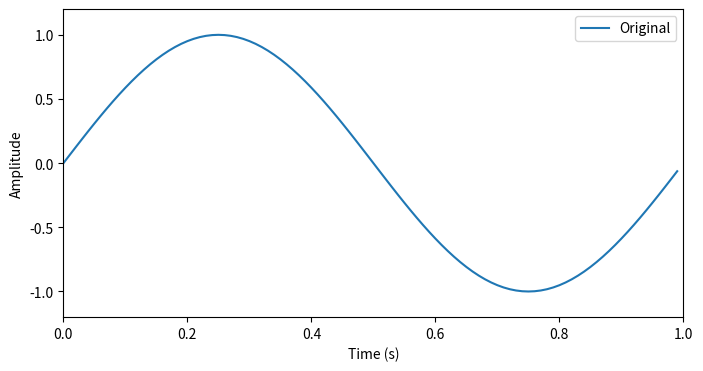
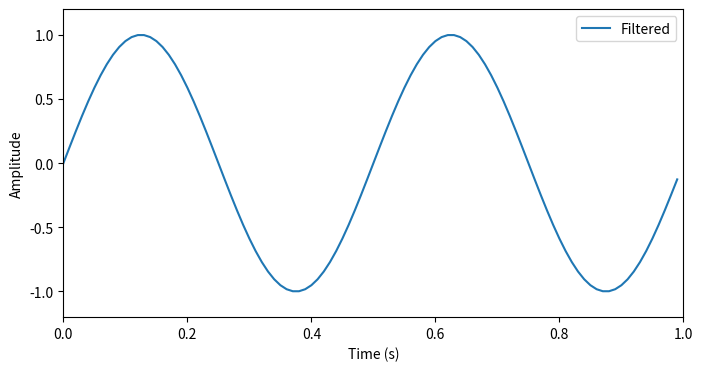

Source code (Python) for these figures, in order:
import numpy as np
import matplotlib.pyplot as plt
from scipy import signal


def main():
    # Create a time array from 0 to 1 with step size 0.01
    t = np.arange(0, 1, 0.01)

    # Generate a sine wave with frequency 1 Hz for the original signal
    x_orig = np.sin(2 * np.pi * t)

    # Generate a second sine wave with frequency 2 Hz for the filtered signal
    x_filt = np.sin(4 * np.pi * t)

    # Define the filter
    b, a = signal.butter(4, 0.2, 'low')

    # Apply the filter to the second sine wave
    y_filt = signal.filtfilt(b, a, x_filt)

    # Create a figure and axis objects for the original signal plot
    fig1, ax1 = plt.subplots(figsize=(8, 4), dpi=100)
    ax1.plot(t, x_orig, label='Original')
    ax1.set_xlabel('Time (s)')
    ax1.set_ylabel('Amplitude')
    ax1.set_xlim([0, 1])
    ax1.set_ylim([-1.2, 1.2])
    ax1.legend()

    # Create a figure and axis objects for the filtered signal plot
    fig2, ax2 = plt.subplots(figsize=(8, 4), dpi=100)
    ax2.plot(t, y_filt, label='Filtered')
    ax2.set_xlabel('Time (s)')
    ax2.set_ylabel('Amplitude')
    ax2.set_xlim([0, 1])
    ax2.set_ylim([-1.2, 1.2])
    ax2.legend()

    # Display both plots
    plt.show()

if __name__ == '__main__':
    main()